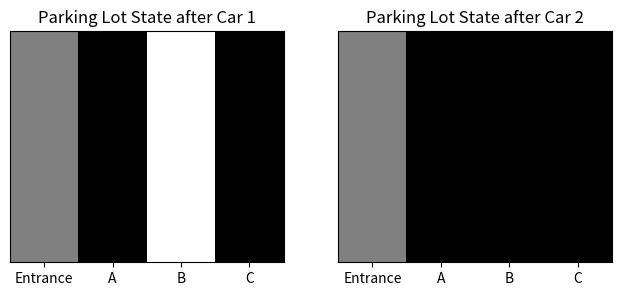

Python code for this plot:
import numpy as np
import random
import matplotlib.pyplot as plt
import matplotlib.colors as mcolors

# Parameters
num_spots = 4  # Number of parking spots in the lot (1x4 grid)
epsilon = 0.1  # Exploration rate
alpha = 0.5  # Learning rate
gamma = 0.9  # Discount factor
episodes = 50  # Reduced number of episodes for simplicity

# Q-values table, initialized randomly for demonstration
Q = np.random.rand(num_spots)  

# Parking lot state, 0 for empty, 1 for occupied, -1 for entrance
parking_lot = np.zeros(num_spots)
parking_lot[0] = -1  # First spot is always the entrance

# Estimated parking times for cars (e.g., in hours)
estimated_times = [2, 4]  # Two cars with their respective estimated parking times

def choose_action():
    """Choose the best available parking spot based on the lowest Q-value, excluding the entrance."""
    available_spots = np.where((parking_lot == 0))[0]  # Exclude the entrance from available spots
    if available_spots.size > 0:
        return available_spots[np.argmin(Q[available_spots])]
    return None

def update_environment(action, time_estimate):
    """Update parking spot to occupied and modify Q-value based on estimated time."""
    if action is not None:
        parking_lot[action] = 1  # Mark the spot as occupied
        # Reward inversely proportional to the estimated time (simulate cost for longer stays)
        Q[action] += -time_estimate  
        return Q[action]
    return 0

def simulate_and_visualize():
    """Simulate parking of two cars and visualize the lot state."""
    plt.figure(figsize=(12, 3))
    car_count = 0

    for car_time in estimated_times:
        action = choose_action()
        if action is not None:
            reward = update_environment(action, car_time)
            print(f"Car {car_count + 1} parks at spot {chr(64 + action)} with estimated time {car_time} hours, Reward: {reward:.2f}")
            car_count += 1
        else:
            print("No available spots!")

        # Display parking lot state
        plt.subplot(1, 3, car_count if car_count > 0 else 1)
        lot_display = np.array(['Entrance', 'A', 'B', 'C'])
        color_mapping = ['grey' if x == -1 else 'black' if x == 1 else 'white' for x in parking_lot]
        plt.imshow(parking_lot.reshape(1, 4), cmap=mcolors.ListedColormap(color_mapping), aspect='auto')
        plt.title(f'Parking Lot State after Car {car_count}')
        plt.xticks(ticks=np.arange(4), labels=lot_display)
        plt.yticks([])

    plt.show()

print("The first spot is designated as the entrance and is not available for parking.")
simulate_and_visualize()